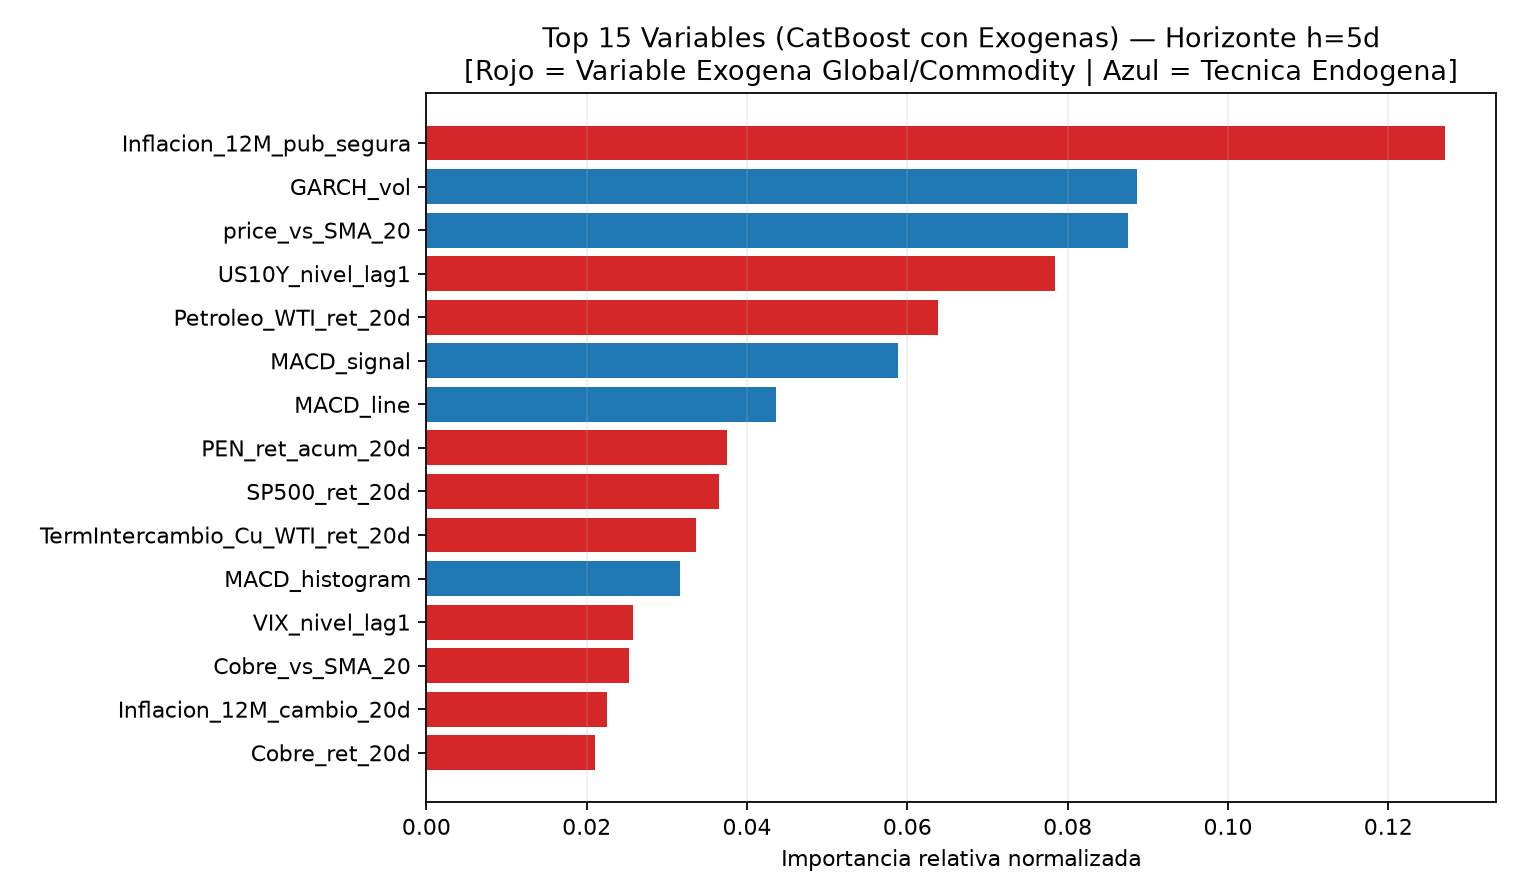

Source data for this figure (header and first rows):
, importancia_relativa
Inflacion_12M_pub_segura, 0.1271
GARCH_vol, 0.08871
price_vs_SMA_20, 0.08755
US10Y_nivel_lag1, 0.07848
Petroleo_WTI_ret_20d, 0.0638
MACD_signal, 0.05884
MACD_line, 0.04363
PEN_ret_acum_20d, 0.03748
SP500_ret_20d, 0.03646
TermIntercambio_Cu_WTI_ret_20d, 0.03359
MACD_histogram, 0.03161
VIX_nivel_lag1, 0.02581
Cobre_vs_SMA_20, 0.02529
Inflacion_12M_cambio_20d, 0.02258
Cobre_ret_20d, 0.02101
DXY_vs_SMA_20, 0.01885
month_sin, 0.01879
VIX_cambio_20d, 0.01681
DXY_ret_20d, 0.0165
VIX_zscore_20d, 0.01626
RSI, 0.01549
month_cos, 0.01469
price_vs_SMA_10, 0.01362
DXY_ret_5d, 0.01004
Cobre_vs_DXY_ret_20d, 0.008025
price_vs_SMA_5, 0.007891
Petroleo_WTI_vs_SMA_20, 0.007766
SP500_ret_5d, 0.007681
Oro_ret_20d, 0.007522
PEN_ret_acum_5d, 0.007018
Oro_vs_SMA_20, 0.005371
Petroleo_WTI_ret_5d, 0.00536
VIX_cambio_5d, 0.00424
Cobre_ret_5d, 0.003694
SP500_vs_SMA_20, 0.003408
Cobre_ret_1d, 0.002739
US10Y_cambio_20d, 0.001859
US10Y_vs_SMA_20, 0.001365
Oro_ret_5d, 0.001171
PEN_log_ret_lag_3, 0.0008234
PEN_log_ret_lag_21, 0.0005749
PEN_log_ret_lag_2, 0.0002602
VIX_cambio_1d, 0.0001393
day_of_week_cos, 0.0001
DXY_ret_1d, 3.8501303900389015e-05
PEN_log_ret_lag_1, 0.0
day_of_week_sin, 0.0
PEN_log_ret_lag_5, 0.0
PEN_log_ret_lag_10, 0.0
US10Y_cambio_5d, 0.0
